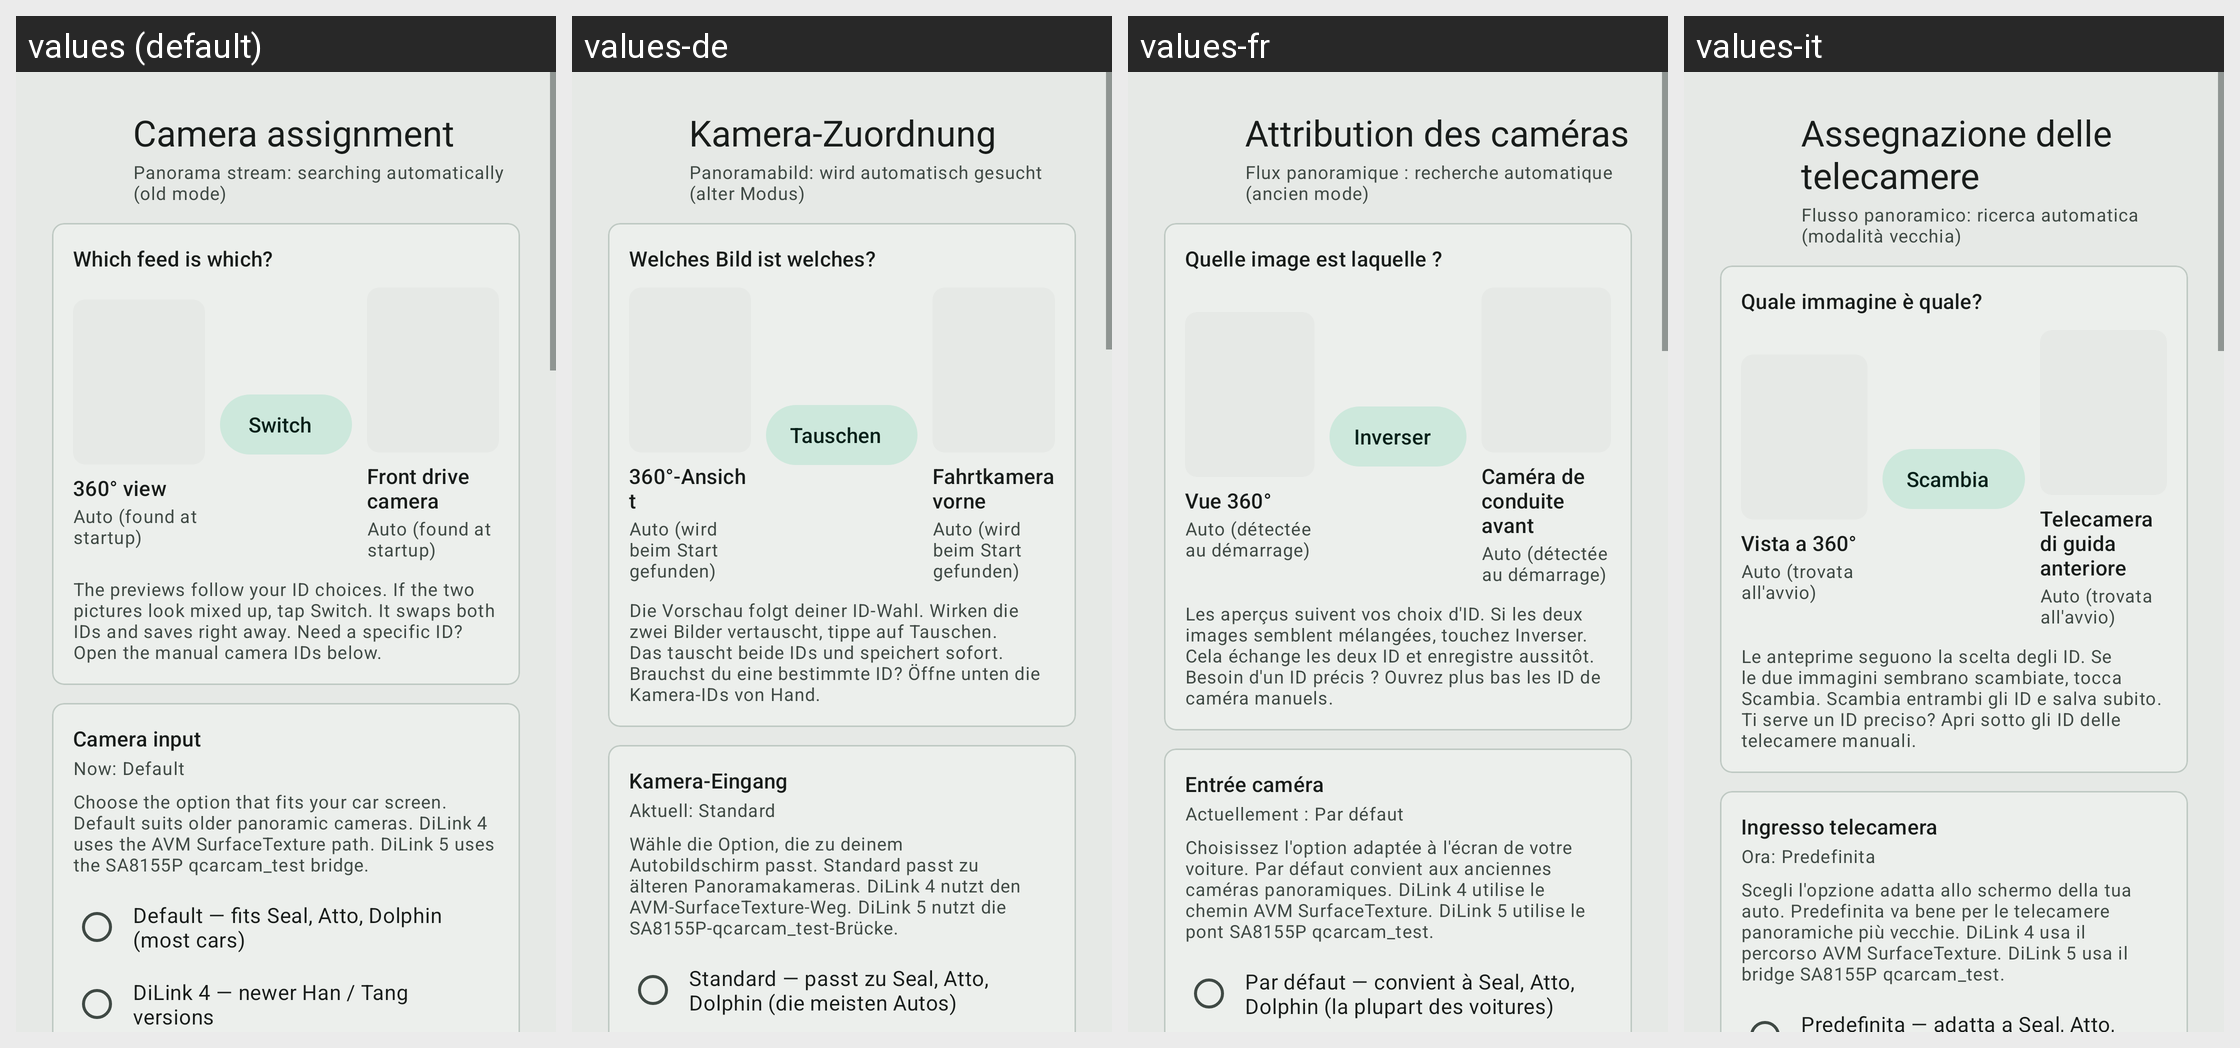

For this localized Android screen grid, give each drawn string resource with its value in every locale shown.
Android screen res/layout/dialog_camera_mapping.xml rendered under 4 locales, left to right: values (default), values-de, values-fr, values-it. Device: Nexus 5 (rendered at 1080×1920; each locale shown at half size, 540×960, under a caption strip naming it); theme Theme.SurfMate.M3.
Other locales in the repository, not shown: values-nl.
Strings drawn on this screen, with the default value and each locale's value (text and hints the layout hard-codes, and strings that could not be matched under every locale, appear in the picture but are not listed):

camera_mapping_title
  values: Camera assignment
  values-de: Kamera-Zuordnung
  values-fr: Attribution des caméras
  values-it: Assegnazione delle telecamere

camera_mapping_summary_probing
  values: Panorama stream: searching automatically (old mode)
  values-de: Panoramabild: wird automatisch gesucht (alter Modus)
  values-fr: Flux panoramique : recherche automatique (ancien mode)
  values-it: Flusso panoramico: ricerca automatica (modalità vecchia)

camera_pair_title
  values: Which feed is which?
  values-de: Welches Bild ist welches?
  values-fr: Quelle image est laquelle ?
  values-it: Quale immagine è quale?

camera_pair_pano_label
  values: 360° view
  values-de: 360°-Ansicht
  values-fr: Vue 360°
  values-it: Vista a 360°

camera_option_auto
  values: Auto (found at startup)
  values-de: Auto (wird beim Start gefunden)
  values-fr: Auto (détectée au démarrage)
  values-it: Auto (trovata all'avvio)

camera_pair_swap
  values: Switch
  values-de: Tauschen
  values-fr: Inverser
  values-it: Scambia

camera_pair_dashcam_label
  values: Front drive camera
  values-de: Fahrtkamera vorne
  values-fr: Caméra de conduite avant
  values-it: Telecamera di guida anteriore

camera_pair_hint
  values: The previews follow your ID choices. If the two pictures look mixed up, tap Switch. It swaps both IDs and saves right away. Need a specific ID? Open the manual camera IDs below.
  values-de: Die Vorschau folgt deiner ID-Wahl. Wirken die zwei Bilder vertauscht, tippe auf Tauschen. Das tauscht beide IDs und speichert sofort. Brauchst du eine bestimmte ID? Öffne unten die Kamera-IDs von Hand.
  values-fr: Les aperçus suivent vos choix d'ID. Si les deux images semblent mélangées, touchez Inverser. Cela échange les deux ID et enregistre aussitôt. Besoin d'un ID précis ? Ouvrez plus bas les ID de caméra manuels.
  values-it: Le anteprime seguono la scelta degli ID. Se le due immagini sembrano scambiate, tocca Scambia. Scambia entrambi gli ID e salva subito. Ti serve un ID preciso? Apri sotto gli ID delle telecamere manuali.

camera_mode_title
  values: Camera input
  values-de: Kamera-Eingang
  values-fr: Entrée caméra
  values-it: Ingresso telecamera

camera_mode_current_default
  values: Now: Default
  values-de: Aktuell: Standard
  values-fr: Actuellement : Par défaut
  values-it: Ora: Predefinita

camera_mode_subtitle
  values: Choose the option that fits your car screen. Default suits older panoramic cameras. DiLink 4 uses the AVM SurfaceTexture path. DiLink 5 uses the SA8155P qcarcam_test bridge.
  values-de: Wähle die Option, die zu deinem Autobildschirm passt. Standard passt zu älteren Panoramakameras. DiLink 4 nutzt den AVM-SurfaceTexture-Weg. DiLink 5 nutzt die SA8155P-qcarcam_test-Brücke.
  values-fr: Choisissez l'option adaptée à l'écran de votre voiture. Par défaut convient aux anciennes caméras panoramiques. DiLink 4 utilise le chemin AVM SurfaceTexture. DiLink 5 utilise le pont SA8155P qcarcam_test.
  values-it: Scegli l'opzione adatta allo schermo della tua auto. Predefinita va bene per le telecamere panoramiche più vecchie. DiLink 4 usa il percorso AVM SurfaceTexture. DiLink 5 usa il bridge SA8155P qcarcam_test.

camera_mode_option_default
  values: Default — fits Seal, Atto, Dolphin (most cars)
  values-de: Standard — passt zu Seal, Atto, Dolphin (die meisten Autos)
  values-fr: Par défaut — convient à Seal, Atto, Dolphin (la plupart des voitures)
  values-it: Predefinita — adatta a Seal, Atto, Dolphin (la maggior parte delle auto)
